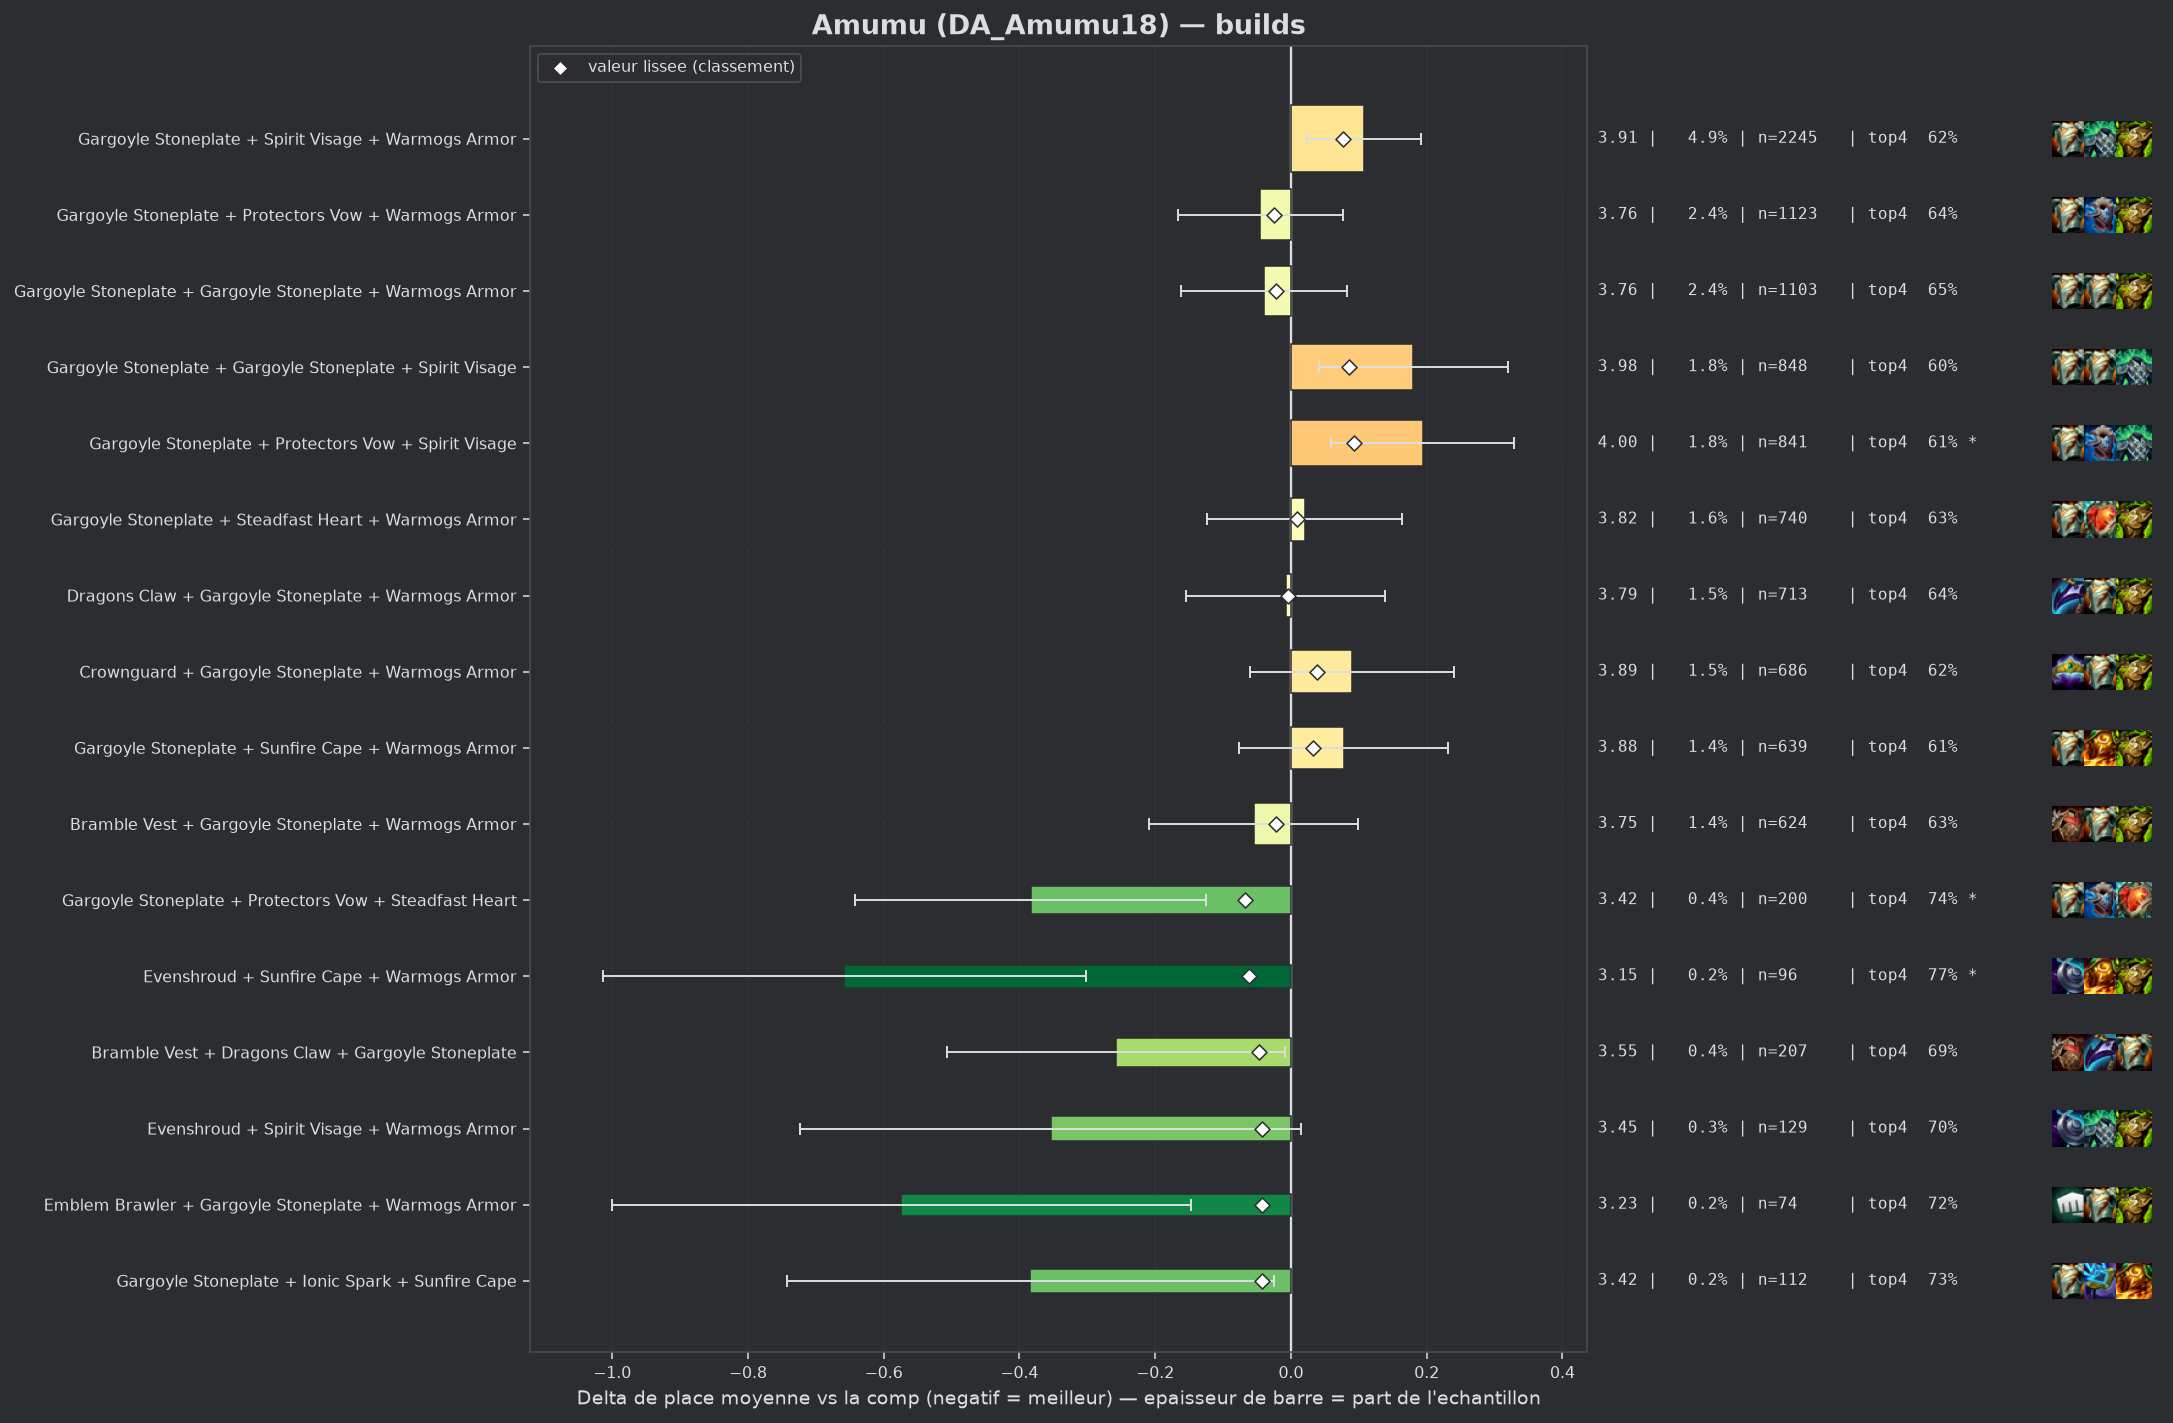

Values plotted in this chart, from the file beside it:
group, label, n, share, avg_place, shrunk_avg, score, d_avg, d_avg_pess, impact, d_top4, win, top2, top4, sd, z, p, significant
pepite, Gargoyle Stoneplate + Protectors Vow + S…, 200, 0.004338, 3.42, 3.735, -0.068, -0.383, -0.125, 0.0003, 0.1073, 0.16, 0.355, 0.745, 1.861, -2.91, 0.00366, True
pepite, Evenshroud + Sunfire Cape + Warmogs Armo…, 96, 0.002082, 3.146, 3.741, -0.062, -0.658, -0.302, 0.0001, 0.1331, 0.2292, 0.4062, 0.7708, 1.774, -3.63, 0.00029, True
pepite, Bramble Vest + Dragons Claw + Gargoyle S…, 207, 0.00449, 3.546, 3.756, -0.047, -0.257, -0.009, 0.0002, 0.0483, 0.1739, 0.314, 0.686, 1.822, -2.03, 0.04261, False
pepite, Evenshroud + Spirit Visage + Warmogs Arm…, 129, 0.002798, 3.45, 3.76, -0.043, -0.354, 0.0, 0.0001, 0.06, 0.2636, 0.4341, 0.6977, 2.135, -1.88, 0.06014, False
pepite, Emblem Brawler + Gargoyle Stoneplate + W…, 74, 0.001605, 3.23, 3.761, -0.043, -0.574, -0.147, 0.0001, 0.0785, 0.2027, 0.4459, 0.7162, 1.871, -2.63, 0.00842, False
pepite, Gargoyle Stoneplate + Ionic Spark + Sunf…, 112, 0.002429, 3.42, 3.762, -0.042, -0.384, -0.025, 0.0001, 0.0944, 0.1696, 0.4107, 0.7321, 1.935, -2.1, 0.03607, False
, Evenshroud + Protectors Vow + Sunfire Ca…, 90, 0.001952, 3.356, 3.764, -0.04, -0.448, -0.06, 0.0001, 0.0845, 0.2111, 0.3444, 0.7222, 1.876, -2.26, 0.02367, False
, Bramble Vest + Evenshroud + Warmogs Armo…, 89, 0.00193, 3.348, 3.763, -0.04, -0.455, -0.063, 0.0001, 0.0701, 0.191, 0.4157, 0.7079, 1.885, -2.28, 0.0229, False
, Ionic Spark + Protectors Vow + Sunfire C…, 47, 0.001019, 2.979, 3.763, -0.04, -0.825, -0.358, 0.0, 0.1282, 0.1915, 0.4894, 0.766, 1.631, -3.46, 0.00053, True
, Bramble Vest + Evenshroud + Spirit Visag…, 66, 0.001432, 3.212, 3.764, -0.039, -0.591, -0.143, 0.0001, 0.1199, 0.2273, 0.4091, 0.7576, 1.855, -2.59, 0.00966, False
, Emblem Vanguard + Gargoyle Stoneplate + …, 111, 0.002408, 3.45, 3.765, -0.038, -0.353, -0.01, 0.0001, 0.083, 0.1622, 0.3243, 0.7207, 1.839, -2.02, 0.04351, False
, Bramble Vest + Ionic Spark + Warmogs Arm…, 43, 0.0009327, 2.953, 3.766, -0.038, -0.85, -0.31, 0.0, 0.153, 0.2326, 0.4884, 0.7907, 1.804, -3.09, 0.00202, True
, Bramble Vest + Dragons Claw + Warmogs Ar…, 462, 0.01002, 3.699, 3.769, -0.035, -0.104, 0.0, 0.0003, 0.0311, 0.1385, 0.316, 0.6688, 1.938, -1.15, 0.2502, False
, Evenshroud + Protectors Vow + Spirit Vis…, 149, 0.003232, 3.55, 3.768, -0.035, -0.253, 0.0, 0.0001, 0.0267, 0.2617, 0.3893, 0.6644, 2.138, -1.44, 0.1491, False
, Crownguard + Evenshroud + Spirit Visage, 80, 0.001735, 3.362, 3.768, -0.035, -0.441, -0.006, 0.0001, 0.0748, 0.2375, 0.4, 0.7125, 1.983, -1.99, 0.04691, False
, Crownguard + Gargoyle Stoneplate + Stead…, 150, 0.003253, 3.56, 3.769, -0.034, -0.243, 0.0, 0.0001, 0.0423, 0.2, 0.3867, 0.68, 2.083, -1.43, 0.1531, False
, Crownguard + Protectors Vow + Sunfire Ca…, 49, 0.001063, 3.122, 3.769, -0.034, -0.681, -0.166, 0.0, 0.0766, 0.2041, 0.5102, 0.7143, 1.837, -2.59, 0.00949, False
, Adaptive Helm + Evenshroud + Protectors …, 58, 0.001258, 3.241, 3.77, -0.033, -0.562, -0.11, 0.0, 0.1209, 0.2069, 0.431, 0.7586, 1.755, -2.44, 0.01481, False
, Evenshroud + Protectors Vow + Warmogs Ar…, 137, 0.002971, 3.555, 3.771, -0.032, -0.249, 0.0, 0.0001, 0.0192, 0.2263, 0.365, 0.6569, 1.989, -1.46, 0.144, False
, Bramble Vest + Dragons Claw + Sunfire Ca…, 102, 0.002212, 3.48, 3.771, -0.032, -0.323, 0.0, 0.0001, 0.0289, 0.1765, 0.3627, 0.6667, 1.835, -1.78, 0.07585, False
, Evenshroud + Steadfast Heart + Warmogs A…, 65, 0.00141, 3.323, 3.772, -0.032, -0.48, -0.015, 0.0, 0.1007, 0.1846, 0.4, 0.7385, 1.914, -2.02, 0.04326, False
, Bramble Vest + Dragons Claw + Steadfast …, 58, 0.001258, 3.259, 3.771, -0.032, -0.545, -0.102, 0.0, 0.1381, 0.1379, 0.4138, 0.7759, 1.718, -2.41, 0.01581, False
, Bramble Vest + Protectors Vow + Spirit V…, 99, 0.002147, 3.485, 3.773, -0.031, -0.319, 0.0, 0.0001, 0.0997, 0.1818, 0.303, 0.7374, 1.85, -1.71, 0.08704, False
, Bramble Vest + Sunfire Cape + Warmogs Ar…, 73, 0.001583, 3.384, 3.773, -0.031, -0.42, 0.0, 0.0, 0.0883, 0.1781, 0.411, 0.726, 1.87, -1.92, 0.05531, False
, Emblem Brawler + Gargoyle Stoneplate + S…, 55, 0.001193, 3.255, 3.772, -0.031, -0.549, -0.001, 0.0, 0.0714, 0.2727, 0.4545, 0.7091, 2.073, -1.96, 0.04976, False
, Adaptive Helm + Dragons Claw + Warmogs A…, 47, 0.001019, 3.17, 3.773, -0.031, -0.633, -0.016, 0.0, 0.0219, 0.3191, 0.5532, 0.6596, 2.157, -2.01, 0.04425, False
, Emblem Vanguard + Gargoyle Stoneplate + …, 93, 0.002017, 3.473, 3.773, -0.03, -0.33, 0.0, 0.0001, 0.0827, 0.1505, 0.3548, 0.7204, 1.87, -1.7, 0.08889, False
, Protectors Vow + Protectors Vow + Spirit…, 74, 0.001605, 3.405, 3.774, -0.03, -0.398, 0.0, 0.0, 0.065, 0.2838, 0.4595, 0.7027, 2.236, -1.53, 0.1259, False
, Evenshroud + Steadfast Heart + Sunfire C…, 51, 0.001106, 3.235, 3.774, -0.03, -0.568, -0.039, 0.0, 0.1074, 0.2353, 0.4314, 0.7451, 1.926, -2.11, 0.03528, False
, Protectors Vow + Steadfast Heart + Sunfi…, 44, 0.0009543, 3.136, 3.773, -0.03, -0.667, -0.105, 0.0, 0.1577, 0.2727, 0.4318, 0.7955, 1.902, -2.32, 0.02008, False
, Dragons Claw + Evenshroud + Gargoyle Sto…, 78, 0.001692, 3.436, 3.775, -0.029, -0.367, 0.0, 0.0, 0.0674, 0.1923, 0.3974, 0.7051, 1.925, -1.68, 0.09218, False
, Adaptive Helm + Steadfast Heart + Warmog…, 53, 0.00115, 3.264, 3.774, -0.029, -0.539, -0.045, 0.0, 0.1359, 0.1887, 0.3774, 0.7736, 1.834, -2.14, 0.03245, False
, Bramble Vest + Gargoyle Stoneplate + Pro…, 131, 0.002841, 3.58, 3.776, -0.028, -0.223, 0.0, 0.0001, 0.0417, 0.1527, 0.374, 0.6794, 1.969, -1.3, 0.1951, False
, Evenshroud + Spirit Visage + Steadfast H…, 69, 0.001497, 3.406, 3.776, -0.028, -0.398, 0.0, 0.0, 0.0579, 0.2319, 0.4493, 0.6957, 2.108, -1.57, 0.1174, False
, Protectors Vow + Warmogs Armor + Warmogs…, 60, 0.001301, 3.35, 3.776, -0.028, -0.453, 0.0, 0.0, 0.0789, 0.2333, 0.4167, 0.7167, 1.973, -1.78, 0.07533, False
, Dragons Claw + Evenshroud + Spirit Visag…, 54, 0.001171, 3.296, 3.775, -0.028, -0.507, 0.0, 0.0, 0.066, 0.2778, 0.4444, 0.7037, 2.087, -1.78, 0.07438, False
, Bramble Vest + Evenshroud + Sunfire Cape, 49, 0.001063, 3.245, 3.775, -0.028, -0.558, 0.0, 0.0, 0.0562, 0.2653, 0.5306, 0.6939, 2.218, -1.76, 0.07811, False
, Crownguard + Ionic Spark + Warmogs Armor, 43, 0.0009327, 3.186, 3.776, -0.028, -0.617, -0.121, 0.0, 0.1762, 0.186, 0.4186, 0.814, 1.66, -2.44, 0.01482, False
populaire, Gargoyle Stoneplate + Protectors Vow + W…, 1123, 0.02436, 3.759, 3.779, -0.025, -0.045, 0.0, 0.0006, 0.0016, 0.1719, 0.3313, 0.6394, 2.055, -0.72, 0.4713, False
, Ionic Spark + Protectors Vow + Warmogs A…, 58, 0.001258, 3.379, 3.778, -0.025, -0.424, 0.0, 0.0, 0.0175, 0.2586, 0.431, 0.6552, 2.075, -1.56, 0.1198, False
, Bramble Vest + Evenshroud + Protectors V…, 48, 0.001041, 3.312, 3.779, -0.024, -0.491, 0.0, 0.0, 0.0914, 0.1667, 0.4375, 0.7292, 1.906, -1.78, 0.07449, False
populaire, Gargoyle Stoneplate + Gargoyle Stoneplat…, 1103, 0.02392, 3.763, 3.782, -0.022, -0.04, 0.0, 0.0005, 0.0087, 0.1641, 0.3191, 0.6464, 2.036, -0.65, 0.5189, False
populaire, Bramble Vest + Gargoyle Stoneplate + War…, 624, 0.01353, 3.748, 3.781, -0.022, -0.055, 0.0, 0.0003, -0.0031, 0.1522, 0.3157, 0.6346, 1.946, -0.7, 0.4835, False
, Bramble Vest + Protectors Vow + Warmogs …, 132, 0.002863, 3.629, 3.782, -0.022, -0.175, 0.0, 0.0001, 0.0138, 0.1742, 0.3636, 0.6515, 2.032, -0.99, 0.3241, False
, Dragons Claw + Gargoyle Stoneplate + Gar…, 132, 0.002863, 3.629, 3.782, -0.022, -0.175, 0.0, 0.0001, 0.0214, 0.1667, 0.3636, 0.6591, 1.967, -1.02, 0.3086, False
, Gargoyle Stoneplate + Ionic Spark + Prot…, 97, 0.002104, 3.577, 3.782, -0.022, -0.226, 0.0, 0.0, 0.0324, 0.1856, 0.4124, 0.6701, 2.04, -1.09, 0.2756, False
, Crownguard + Steadfast Heart + Warmogs A…, 93, 0.002017, 3.559, 3.781, -0.022, -0.244, 0.0, 0.0, 0.0827, 0.172, 0.3656, 0.7204, 2.002, -1.18, 0.24, False
, Ionic Spark + Spirit Visage + Warmogs Ar…, 56, 0.001215, 3.411, 3.781, -0.022, -0.393, 0.0, 0.0, 0.023, 0.2143, 0.375, 0.6607, 1.82, -1.61, 0.1067, False
, Adaptive Helm + Dragons Claw + Spirit Vi…, 52, 0.001128, 3.385, 3.781, -0.022, -0.419, 0.0, 0.0, 0.0931, 0.1346, 0.3846, 0.7308, 1.756, -1.72, 0.08569, False
, Dragons Claw + Steadfast Heart + Warmogs…, 121, 0.002624, 3.628, 3.783, -0.02, -0.175, 0.0, 0.0001, 0.0482, 0.1983, 0.3058, 0.686, 1.946, -0.99, 0.3225, False
, Crownguard + Evenshroud + Protectors Vow, 70, 0.001518, 3.514, 3.783, -0.02, -0.289, 0.0, 0.0, 0.048, 0.1857, 0.3714, 0.6857, 1.94, -1.25, 0.2129, False
, Adaptive Helm + Crownguard + Warmogs Arm…, 63, 0.001366, 3.492, 3.783, -0.02, -0.311, 0.0, 0.0, 0.0289, 0.2381, 0.3968, 0.6667, 2.031, -1.22, 0.2239, False
, Moguls Mail + Gargoyle Stoneplate + Warm…, 143, 0.003102, 3.664, 3.785, -0.019, -0.139, 0.0, 0.0001, 0.0546, 0.1538, 0.3217, 0.6923, 1.996, -0.83, 0.4056, False
, Spirit Visage + Steadfast Heart + Sunfir…, 98, 0.002126, 3.602, 3.784, -0.019, -0.201, 0.0, 0.0, 0.0358, 0.1633, 0.398, 0.6735, 2.024, -0.98, 0.3253, False
, Spirit Visage + Spirit Visage + Warmogs …, 40, 0.0008676, 3.35, 3.785, -0.019, -0.453, 0.0, 0.0, 0.1123, 0.225, 0.4, 0.75, 1.944, -1.47, 0.1403, False
, Dragons Claw + Protectors Vow + Spirit V…, 125, 0.002711, 3.656, 3.786, -0.018, -0.147, 0.0, 0.0, 0.0183, 0.192, 0.344, 0.656, 2.052, -0.8, 0.4225, False
, Bramble Vest + Crownguard + Warmogs Armo…, 65, 0.00141, 3.523, 3.785, -0.018, -0.28, 0.0, 0.0, 0.0854, 0.1846, 0.3692, 0.7231, 2.024, -1.12, 0.2645, False
, Ionic Spark + Sunfire Cape + Warmogs Arm…, 59, 0.00128, 3.508, 3.786, -0.018, -0.295, 0.0, 0.0, 0.0402, 0.2373, 0.4068, 0.678, 2.078, -1.09, 0.2759, False
, Bramble Vest + Gargoyle Stoneplate + Ion…, 41, 0.0008893, 3.39, 3.786, -0.018, -0.413, 0.0, 0.0, 0.1184, 0.2195, 0.4146, 0.7561, 2.082, -1.27, 0.2041, False
, Gargoyle Stoneplate + Warmogs Armor + Wa…, 408, 0.008849, 3.748, 3.786, -0.017, -0.056, 0.0, 0.0002, 0.0093, 0.1446, 0.3015, 0.6471, 1.935, -0.58, 0.5618, False
... 137 more rows
